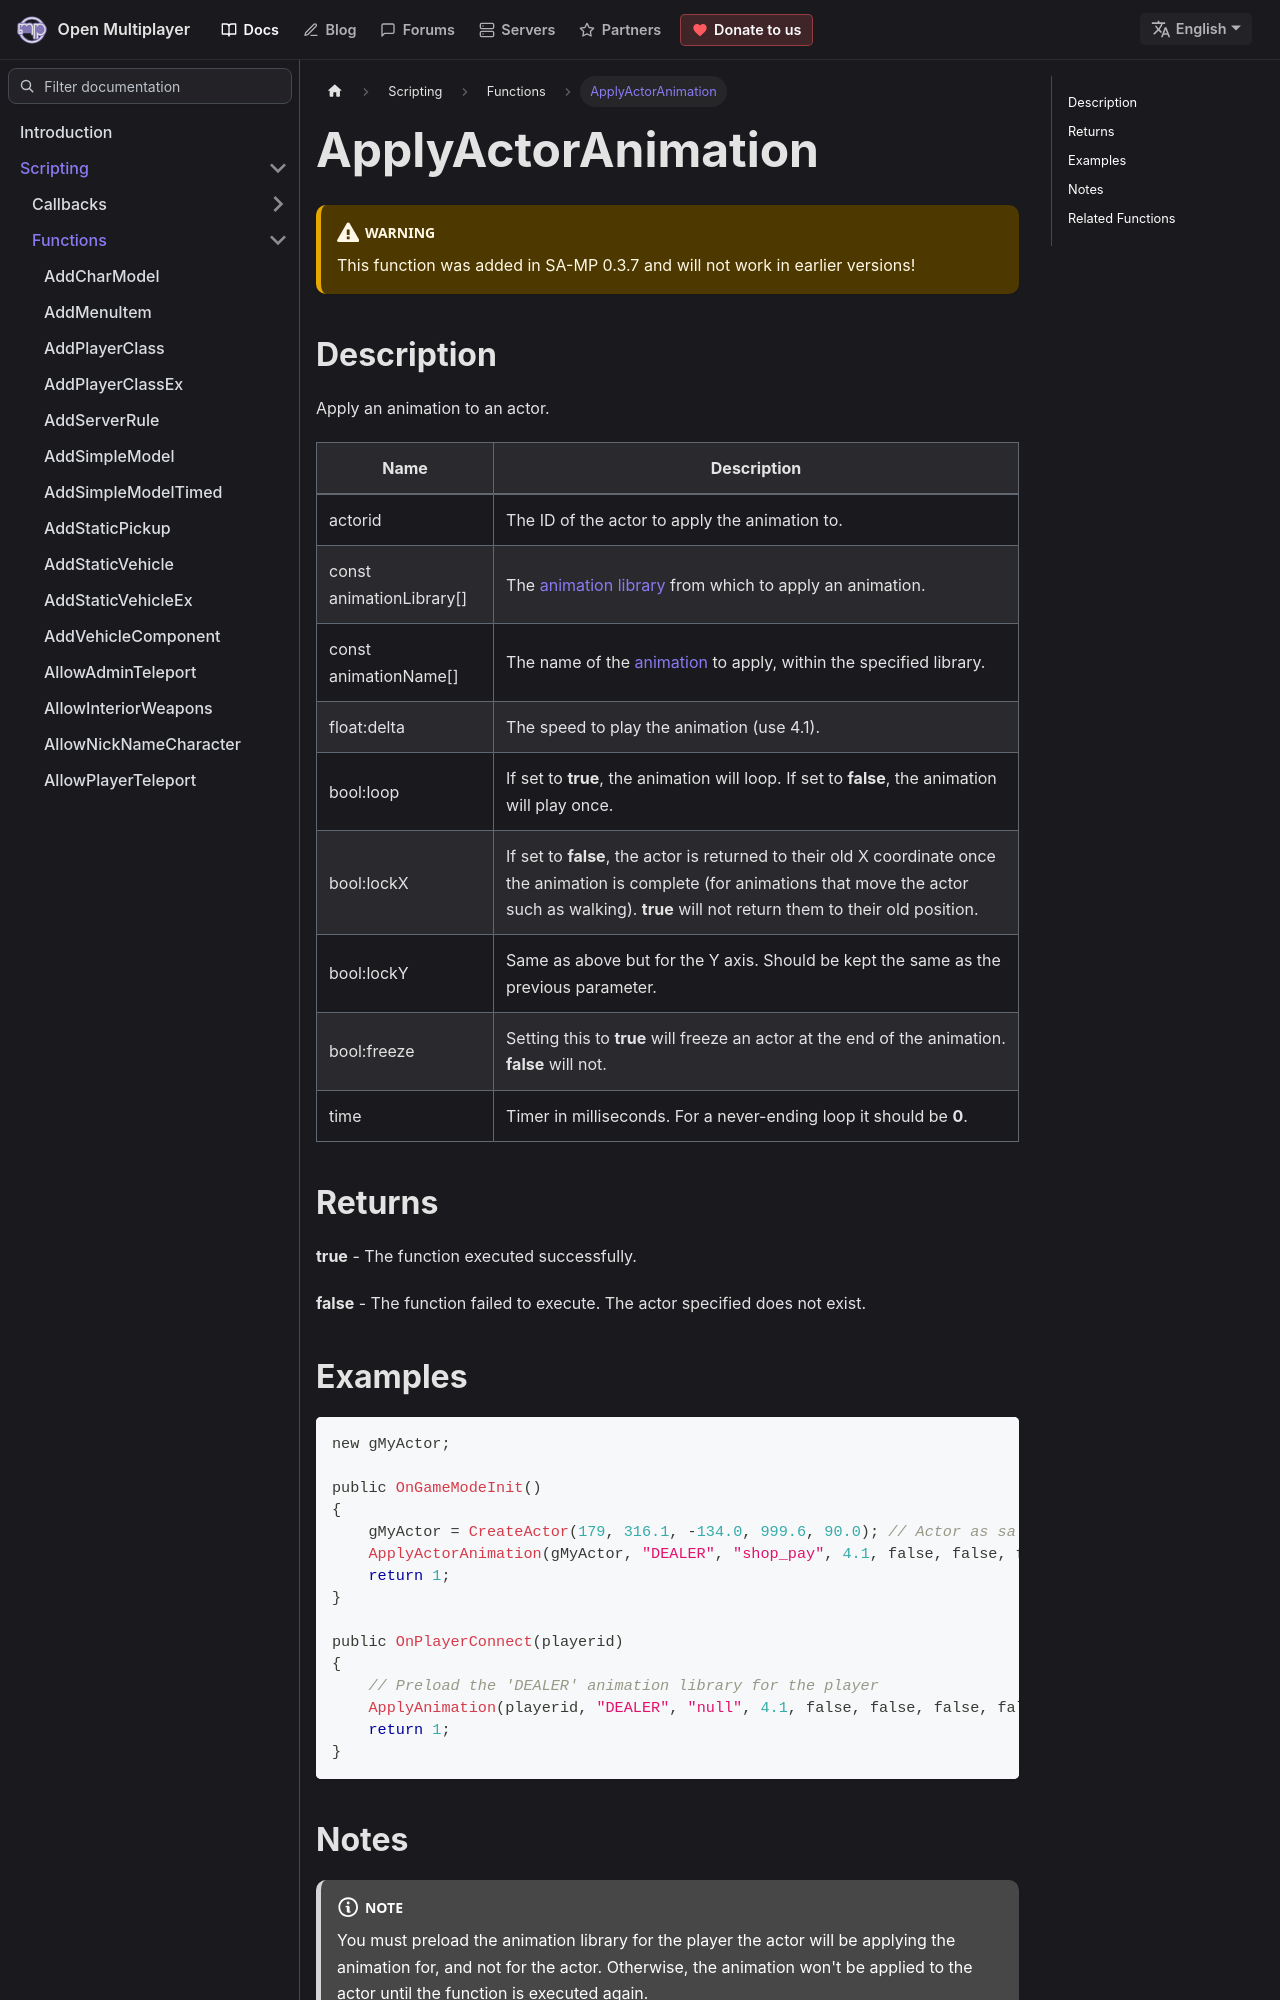

repository: openmultiplayer/web · page: docs/scripting/functions/ApplyActorAnimation.html · generator: docusaurus

---
title: ApplyActorAnimation
sidebar_label: ApplyActorAnimation
description: Apply an animation to an actor.
tags: ["actor", "animation"]
---

<VersionWarn version='SA-MP 0.3.7' />

## Description

Apply an animation to an actor.
